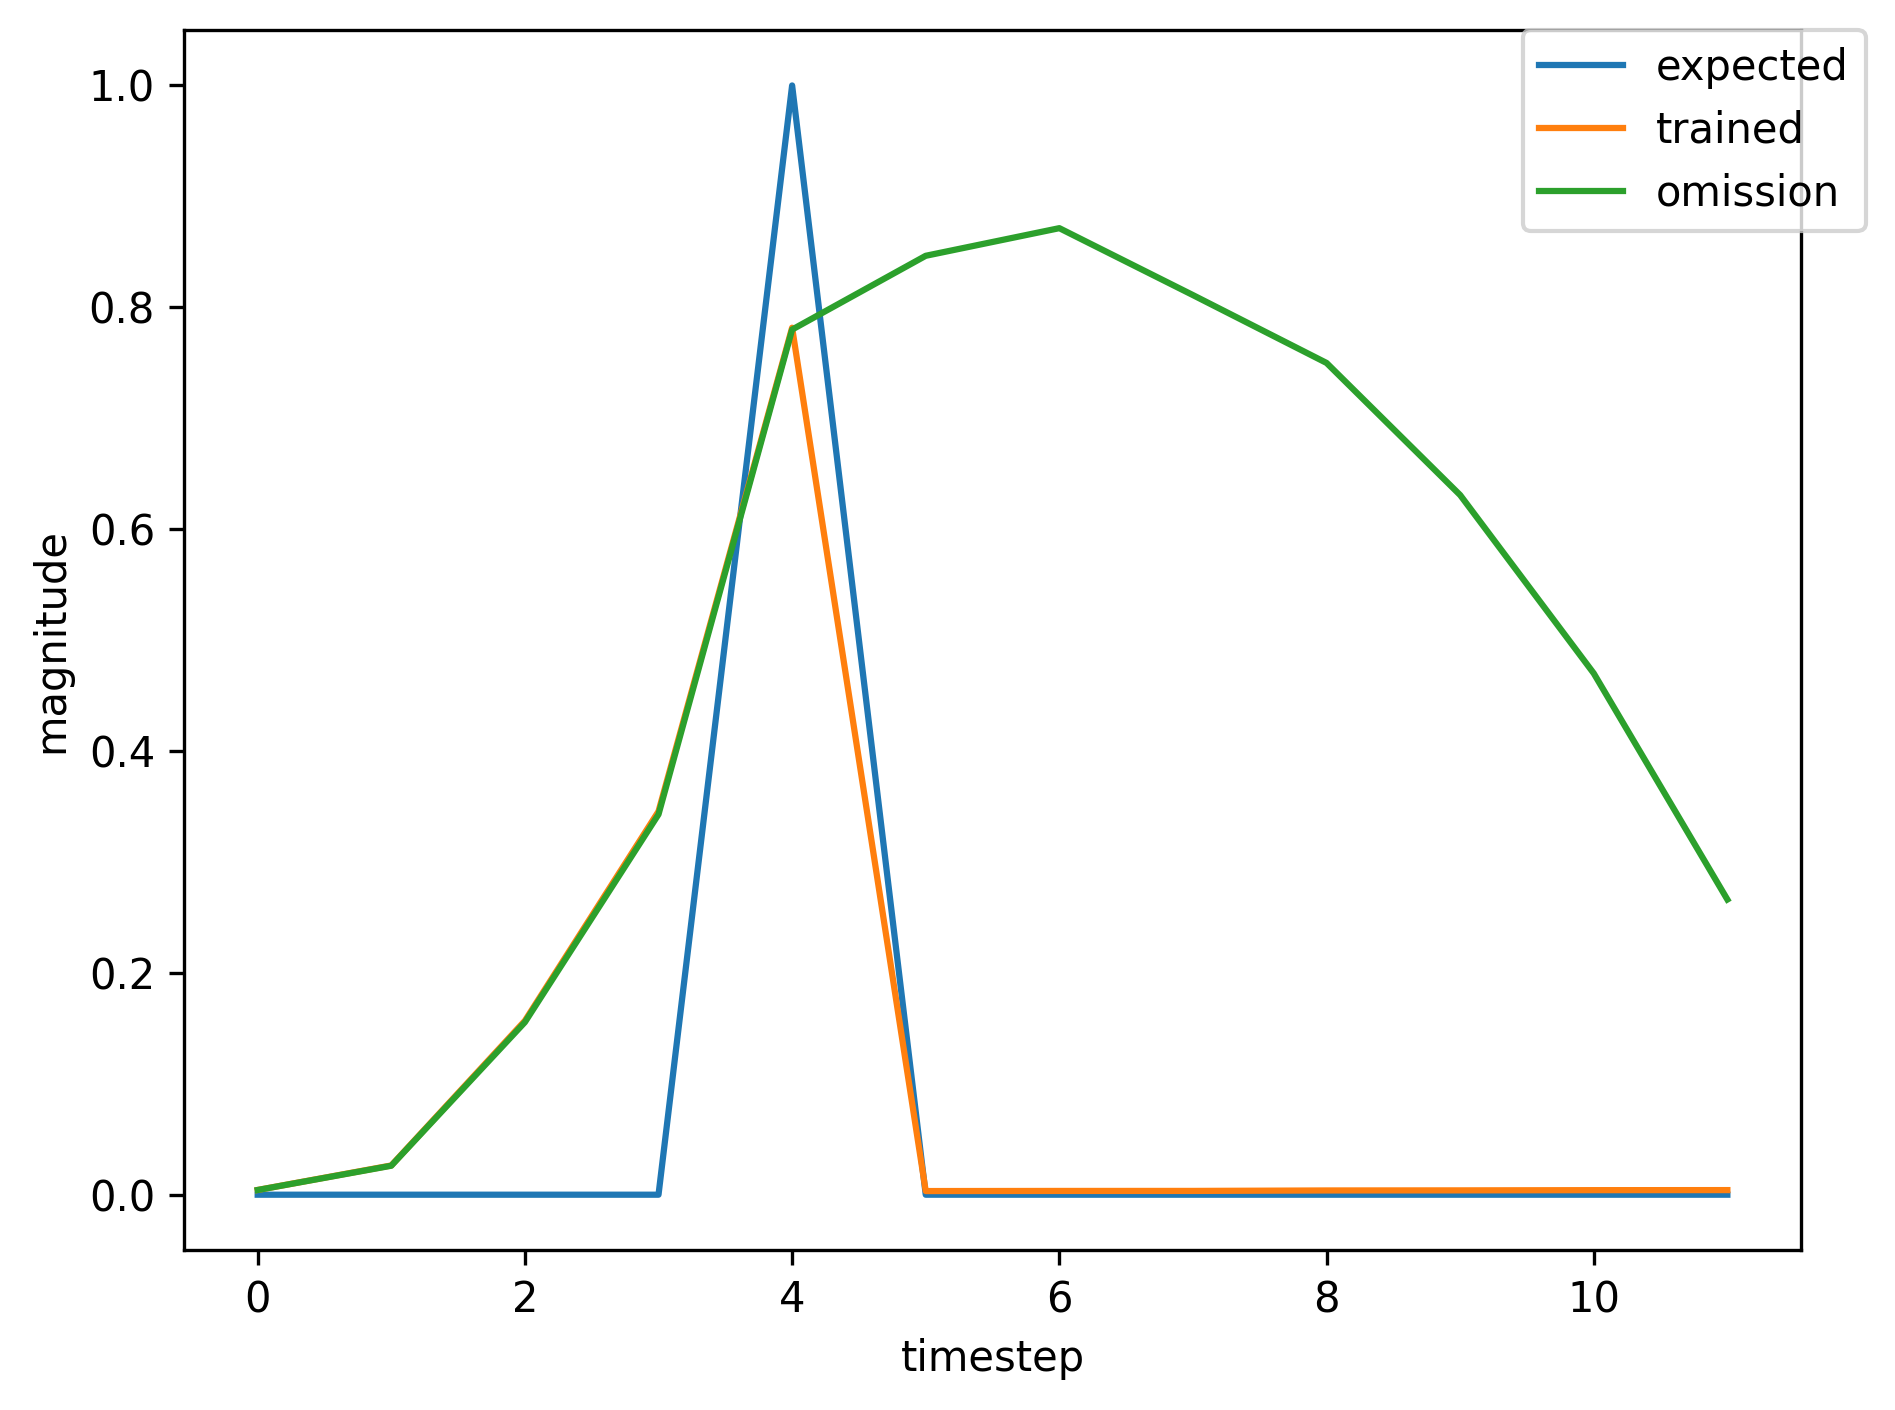

The data file committed next to this chart (first rows):
, input, expected_output, network_output
0, 1.0, 0, 0.04767
1, 0.0, 0, 0.6215
2, 0.0, 0, 0.9
3, 0.0, 0, 0.8983
4, 2.0, 1, 0.9073
5, 0.0, 0, 0.006692
6, 0.0, 0, 0.002355
7, 0.0, 0, 0.002273
8, 0.0, 0, 0.002488
9, 1.0, 0, 0.00273
10, 0.0, 0, 0.01316
11, 0.0, 0, 0.08956
12, 0.0, 0, 0.1936
13, 2.0, 1, 0.6212
14, 0.0, 0, 0.002148
15, 0.0, 0, 0.003448
16, 1.0, 0, 0.003681
17, 0.0, 0, 0.02474
18, 0.0, 0, 0.1515
19, 0.0, 0, 0.3514
20, 2.0, 1, 0.7879
21, 0.0, 0, 0.003413
22, 0.0, 0, 0.003409
23, 0.0, 0, 0.003428
24, 0.0, 0, 0.003835
25, 0.0, 0, 0.003916
26, 0.0, 0, 0.004107
27, 0.0, 0, 0.004165
28, 1.0, 0, 0.004256
29, 0.0, 0, 0.02616
30, 0.0, 0, 0.1557
31, 0.0, 0, 0.3433
32, 2.0, 1, 0.7802
33, 0.0, 0, 0.003269
34, 0.0, 0, 0.003391
35, 0.0, 0, 0.003415
36, 1.0, 0, 0.003832
37, 0.0, 0, 0.02185
38, 0.0, 0, 0.1357
39, 0.0, 0, 0.2995
40, 2.0, 1, 0.7497
41, 0.0, 0, 0.002933
42, 0.0, 0, 0.00343
43, 0.0, 0, 0.003502
44, 1.0, 0, 0.003974
45, 0.0, 0, 0.02325
46, 0.0, 0, 0.1435
47, 0.0, 0, 0.3173
48, 2.0, 1, 0.7636
49, 0.0, 0, 0.003078
50, 0.0, 0, 0.003426
51, 0.0, 0, 0.003476
52, 1.0, 0, 0.003927
53, 0.0, 0, 0.02277
54, 0.0, 0, 0.1407
55, 0.0, 0, 0.3111
56, 2.0, 1, 0.759
57, 0.0, 0, 0.003027
58, 0.0, 0, 0.003427
59, 0.0, 0, 0.003485
... 426 more rows
